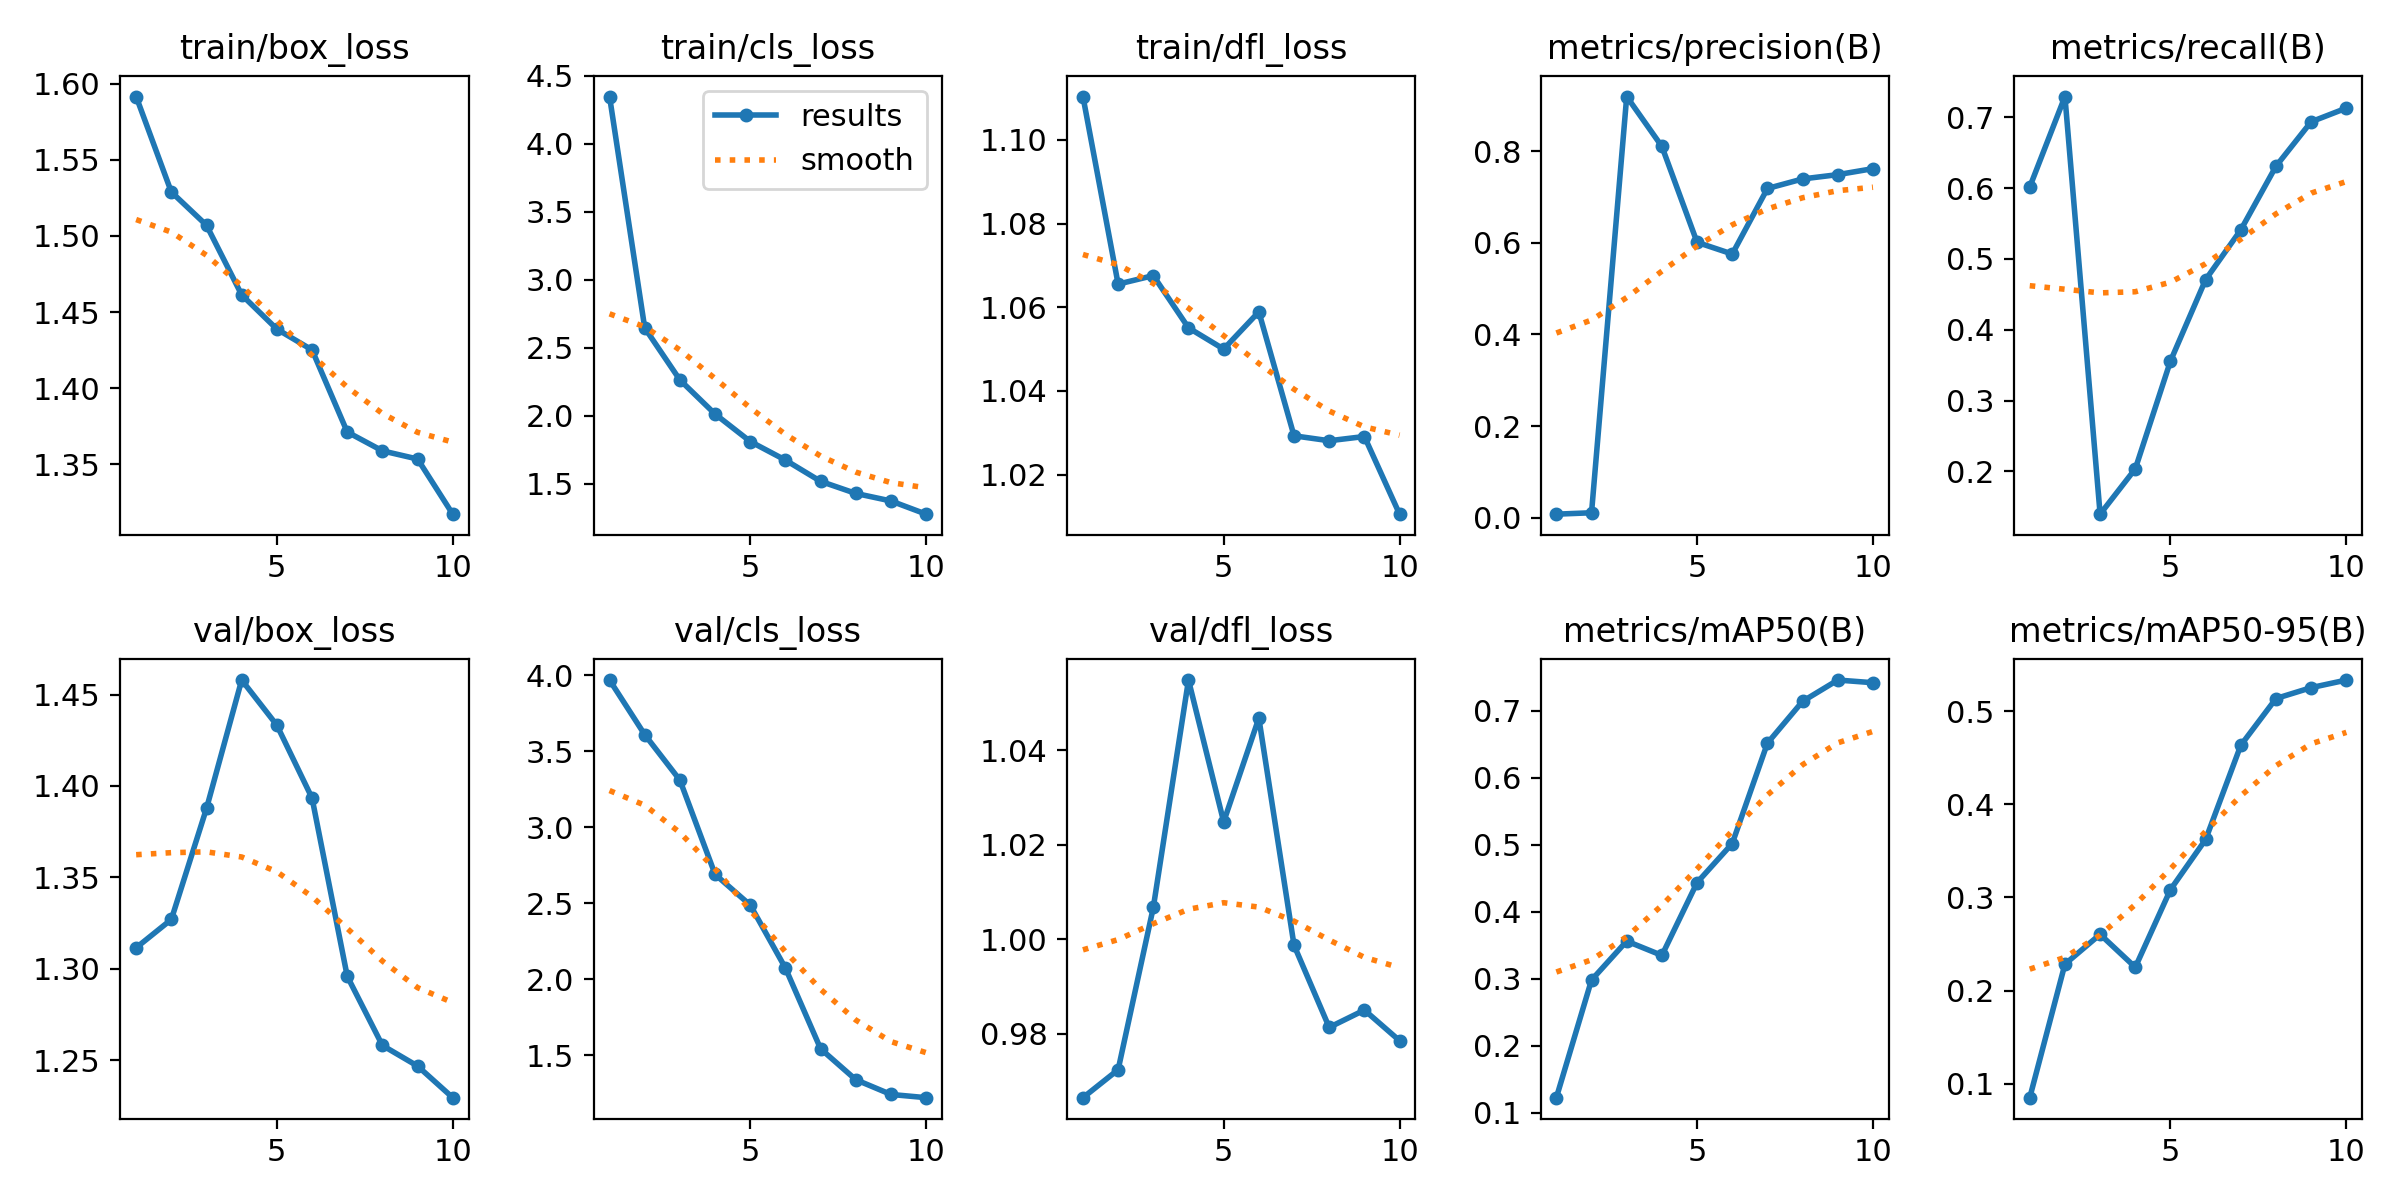

Data behind this chart, as committed beside it:
epoch, time, train/box_loss, train/cls_loss, train/dfl_loss, metrics/precision(B), metrics/recall(B), metrics/mAP50(B), metrics/mAP50-95(B), val/box_loss, val/cls_loss, val/dfl_loss, lr/pg0, lr/pg1, lr/pg2
1, 57.59, 1.592, 4.347, 1.11, 0.00761, 0.6016, 0.1228, 0.08519, 1.312, 3.967, 0.9665, 0.0001909, 0.0001909, 0.0001909
2, 65.73, 1.529, 2.645, 1.066, 0.0107, 0.7293, 0.2984, 0.2284, 1.327, 3.608, 0.9724, 0.0003522, 0.0003522, 0.0003522
3, 73.66, 1.507, 2.262, 1.068, 0.9191, 0.1398, 0.3565, 0.2604, 1.388, 3.309, 1.007, 0.0004739, 0.0004739, 0.0004739
4, 81.63, 1.461, 2.011, 1.055, 0.8101, 0.2037, 0.3352, 0.2251, 1.458, 2.689, 1.055, 0.000556, 0.000556, 0.000556
5, 89.71, 1.439, 1.809, 1.05, 0.601, 0.3559, 0.4438, 0.3084, 1.433, 2.487, 1.025, 0.000549, 0.000549, 0.000549
6, 97.79, 1.425, 1.672, 1.059, 0.5754, 0.4709, 0.5022, 0.3622, 1.393, 2.073, 1.047, 0.000459, 0.000459, 0.000459
7, 105.5, 1.371, 1.516, 1.029, 0.7184, 0.5412, 0.6519, 0.4633, 1.296, 1.542, 0.9987, 0.0003691, 0.0003691, 0.0003691
8, 113.1, 1.359, 1.427, 1.028, 0.7393, 0.631, 0.7144, 0.5135, 1.258, 1.339, 0.9813, 0.0002791, 0.0002791, 0.0002791
9, 120.6, 1.354, 1.372, 1.029, 0.7487, 0.6937, 0.7462, 0.5251, 1.247, 1.242, 0.985, 0.0001891, 0.0001891, 0.0001891
10, 128.1, 1.317, 1.274, 1.011, 0.7617, 0.713, 0.7422, 0.5333, 1.23, 1.221, 0.9785, 9.9081e-05, 9.9081e-05, 9.9081e-05
